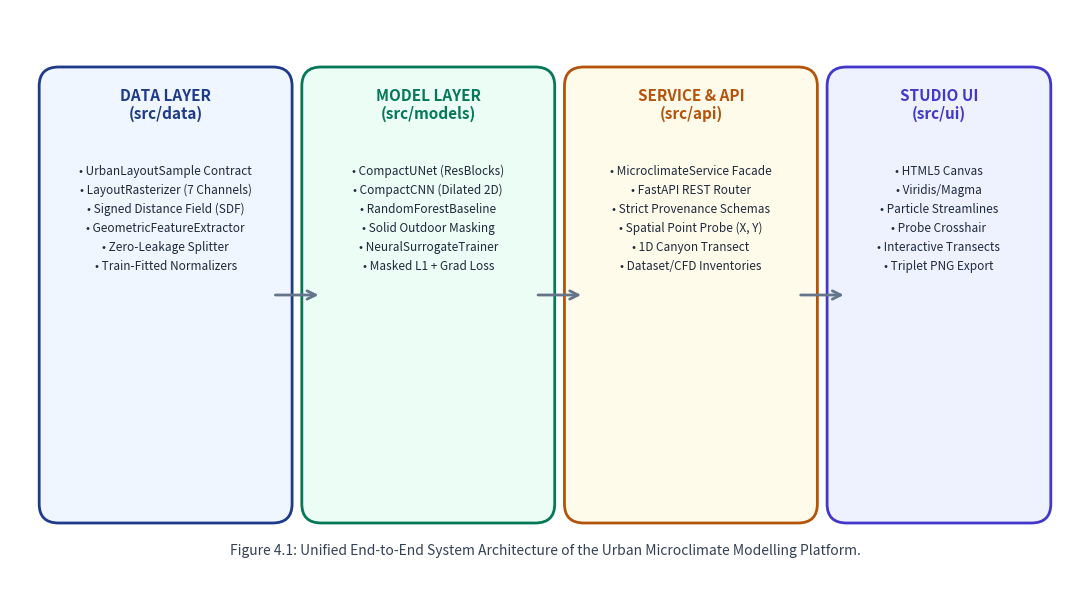
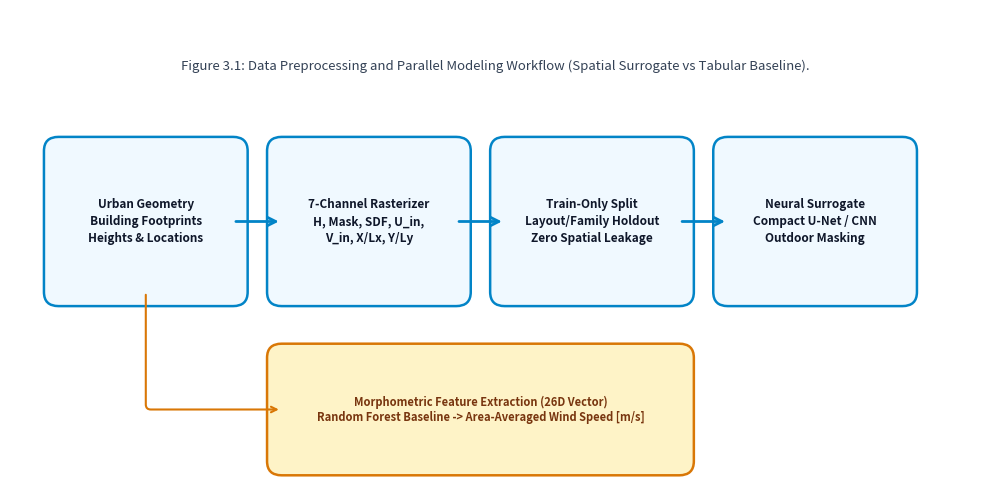

The script that saved these images, in order:
"""Generates publication-quality schematic diagrams for the project report and presentation."""

import os
from pathlib import Path
import matplotlib
matplotlib.use("Agg")
import matplotlib.pyplot as plt
import matplotlib.patches as patches

OUTPUT_DIR = Path("outputs/figures")
OUTPUT_DIR.mkdir(parents=True, exist_ok=True)

def generate_system_architecture():
    fig, ax = plt.subplots(figsize=(11, 6), dpi=200)
    ax.set_xlim(0, 11)
    ax.set_ylim(0, 6)
    ax.axis("off")

    # Colors
    c_data = "#1e3a8a"    # Blue
    c_model = "#047857"   # Emerald
    c_api = "#b45309"     # Amber
    c_ui = "#4338ca"      # Indigo

    # Data Tier Box
    ax.add_patch(patches.FancyBboxPatch((0.5, 0.8), 2.2, 4.4, boxstyle="round,pad=0.2", facecolor="#eff6ff", edgecolor=c_data, linewidth=2))
    ax.text(1.6, 5.0, "DATA LAYER\n(src/data)", ha="center", va="center", fontsize=11, fontweight="bold", color=c_data)
    ax.text(1.6, 3.8, "• UrbanLayoutSample Contract\n• LayoutRasterizer (7 Channels)\n• Signed Distance Field (SDF)\n• GeometricFeatureExtractor\n• Zero-Leakage Splitter\n• Train-Fitted Normalizers", ha="center", va="center", fontsize=8.5, color="#1e293b", linespacing=1.6)

    # Models Tier Box
    ax.add_patch(patches.FancyBboxPatch((3.2, 0.8), 2.2, 4.4, boxstyle="round,pad=0.2", facecolor="#ecfdf5", edgecolor=c_model, linewidth=2))
    ax.text(4.3, 5.0, "MODEL LAYER\n(src/models)", ha="center", va="center", fontsize=11, fontweight="bold", color=c_model)
    ax.text(4.3, 3.8, "• CompactUNet (ResBlocks)\n• CompactCNN (Dilated 2D)\n• RandomForestBaseline\n• Solid Outdoor Masking\n• NeuralSurrogateTrainer\n• Masked L1 + Grad Loss", ha="center", va="center", fontsize=8.5, color="#1e293b", linespacing=1.6)

    # API Tier Box
    ax.add_patch(patches.FancyBboxPatch((5.9, 0.8), 2.2, 4.4, boxstyle="round,pad=0.2", facecolor="#fffbeb", edgecolor=c_api, linewidth=2))
    ax.text(7.0, 5.0, "SERVICE & API\n(src/api)", ha="center", va="center", fontsize=11, fontweight="bold", color=c_api)
    ax.text(7.0, 3.8, "• MicroclimateService Facade\n• FastAPI REST Router\n• Strict Provenance Schemas\n• Spatial Point Probe (X, Y)\n• 1D Canyon Transect\n• Dataset/CFD Inventories", ha="center", va="center", fontsize=8.5, color="#1e293b", linespacing=1.6)

    # UI Tier Box
    ax.add_patch(patches.FancyBboxPatch((8.6, 0.8), 1.9, 4.4, boxstyle="round,pad=0.2", facecolor="#eef2ff", edgecolor=c_ui, linewidth=2))
    ax.text(9.55, 5.0, "STUDIO UI\n(src/ui)", ha="center", va="center", fontsize=11, fontweight="bold", color=c_ui)
    ax.text(9.55, 3.8, "• HTML5 Canvas\n• Viridis/Magma\n• Particle Streamlines\n• Probe Crosshair\n• Interactive Transects\n• Triplet PNG Export", ha="center", va="center", fontsize=8.5, color="#1e293b", linespacing=1.6)

    # Connectors
    kw = dict(arrowstyle="->", color="#64748b", lw=2, mutation_scale=15)
    ax.annotate("", xy=(3.2, 3.0), xytext=(2.7, 3.0), arrowprops=kw)
    ax.annotate("", xy=(5.9, 3.0), xytext=(5.4, 3.0), arrowprops=kw)
    ax.annotate("", xy=(8.6, 3.0), xytext=(8.1, 3.0), arrowprops=kw)

    ax.text(5.5, 0.3, "Figure 4.1: Unified End-to-End System Architecture of the Urban Microclimate Modelling Platform.", ha="center", va="center", fontsize=10, fontstyle="italic", color="#334155")

    plt.tight_layout()
    out = OUTPUT_DIR / "system_architecture.png"
    plt.savefig(out, bbox_inches="tight")
    plt.close()
    print("Saved:", out)

def generate_data_workflow():
    fig, ax = plt.subplots(figsize=(10, 5), dpi=200)
    ax.set_xlim(0, 10)
    ax.set_ylim(0, 5)
    ax.axis("off")

    c_box = "#0284c7"
    boxes = [
        ("Urban Geometry\nBuilding Footprints\nHeights & Locations", 0.5, 2.0, 1.8, 1.5),
        ("7-Channel Rasterizer\nH, Mask, SDF, U_in,\nV_in, X/Lx, Y/Ly", 2.8, 2.0, 1.8, 1.5),
        ("Train-Only Split\nLayout/Family Holdout\nZero Spatial Leakage", 5.1, 2.0, 1.8, 1.5),
        ("Neural Surrogate\nCompact U-Net / CNN\nOutdoor Masking", 7.4, 2.0, 1.8, 1.5),
    ]

    for title, x, y, w, h in boxes:
        ax.add_patch(patches.FancyBboxPatch((x, y), w, h, boxstyle="round,pad=0.15", facecolor="#f0f9ff", edgecolor=c_box, linewidth=1.8))
        ax.text(x + w/2, y + h/2, title, ha="center", va="center", fontsize=8.5, fontweight="semibold", color="#0f172a", linespacing=1.4)

    kw = dict(arrowstyle="->", color="#0284c7", lw=2, mutation_scale=15)
    ax.annotate("", xy=(2.8, 2.75), xytext=(2.3, 2.75), arrowprops=kw)
    ax.annotate("", xy=(5.1, 2.75), xytext=(4.6, 2.75), arrowprops=kw)
    ax.annotate("", xy=(7.4, 2.75), xytext=(6.9, 2.75), arrowprops=kw)

    # Bottom parallel branch for Random Forest
    ax.add_patch(patches.FancyBboxPatch((2.8, 0.2), 4.1, 1.1, boxstyle="round,pad=0.15", facecolor="#fef3c7", edgecolor="#d97706", linewidth=1.8))
    ax.text(4.85, 0.75, "Morphometric Feature Extraction (26D Vector)\nRandom Forest Baseline -> Area-Averaged Wind Speed [m/s]", ha="center", va="center", fontsize=8, fontweight="semibold", color="#78350f")

    ax.annotate("", xy=(2.8, 0.75), xytext=(1.4, 2.0), arrowprops=dict(arrowstyle="->", color="#d97706", lw=1.5, connectionstyle="angle,angleA=-90,angleB=180,rad=5"))

    ax.text(5.0, 4.4, "Figure 3.1: Data Preprocessing and Parallel Modeling Workflow (Spatial Surrogate vs Tabular Baseline).", ha="center", va="center", fontsize=9.5, fontstyle="italic", color="#334155")

    plt.tight_layout()
    out = OUTPUT_DIR / "data_workflow.png"
    plt.savefig(out, bbox_inches="tight")
    plt.close()
    print("Saved:", out)

if __name__ == "__main__":
    generate_system_architecture()
    generate_data_workflow()
